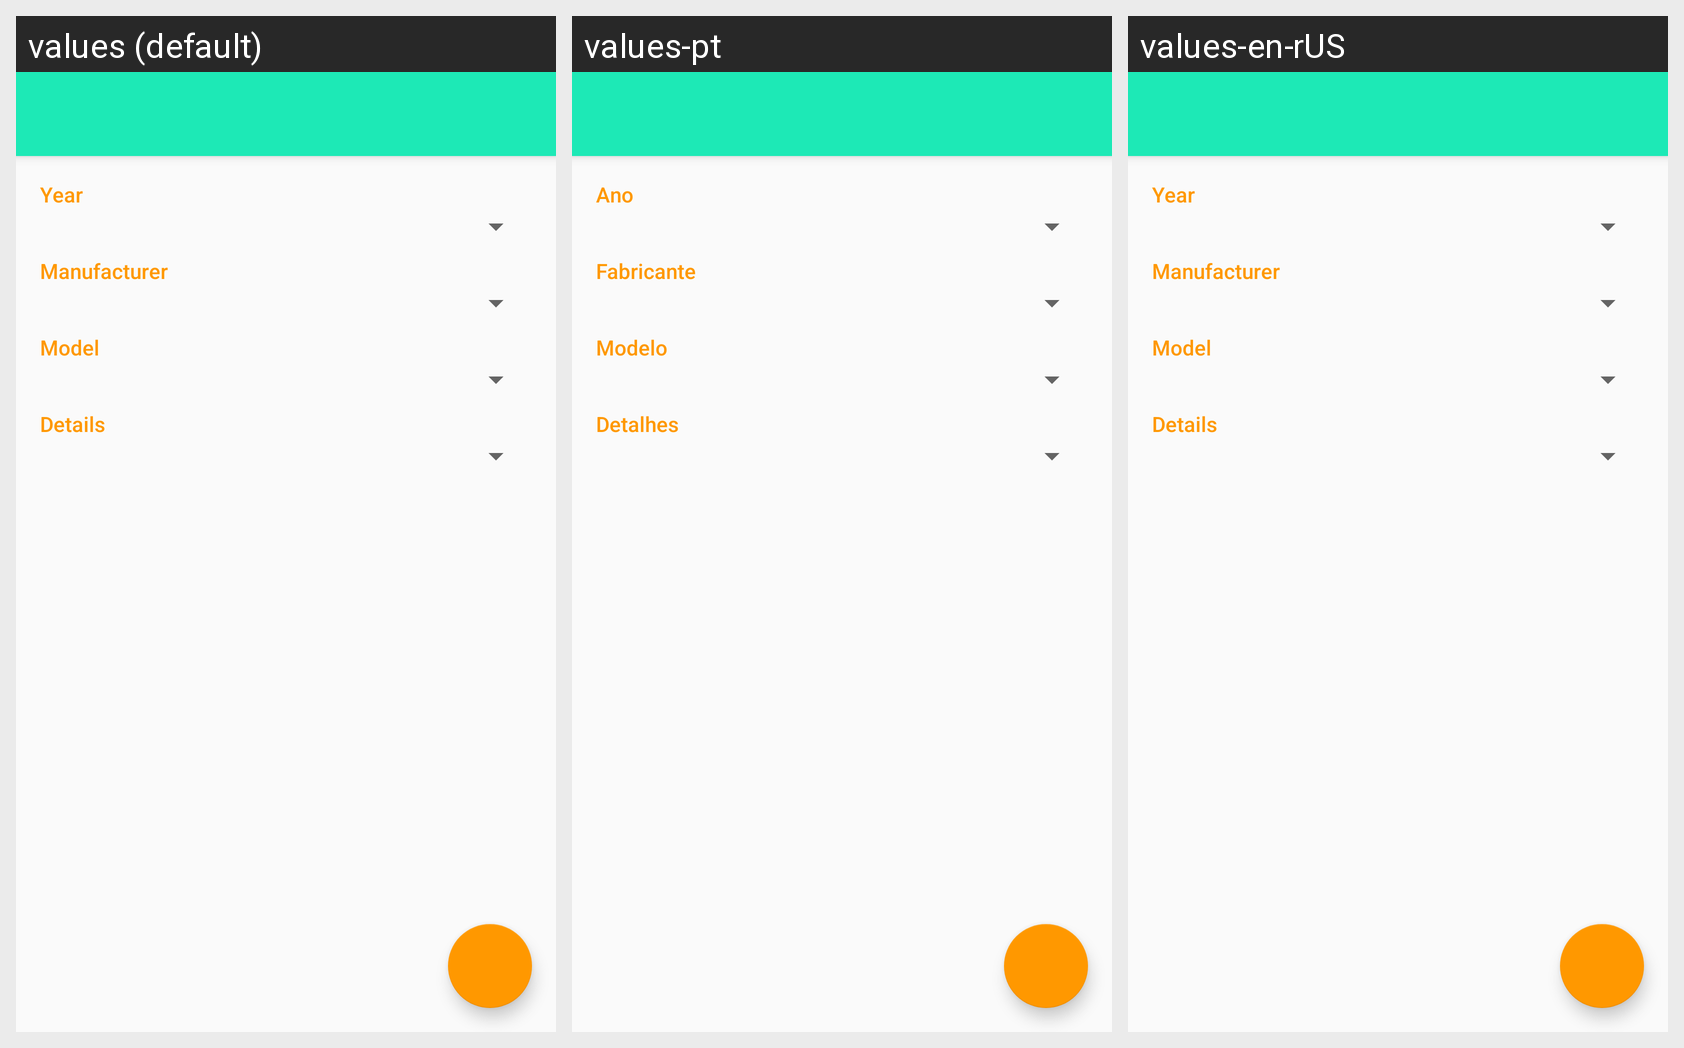

The Android screen above is rendered under several locales of the same app. Produce the string resources it draws, with the default and per-locale values.
Android screen res/layout/activity_create_vehicle.xml rendered under 3 locales, left to right: values (default), values-pt, values-en-rUS. Device: Nexus 5 (rendered at 1080×1920; each locale shown at half size, 540×960, under a caption strip naming it); theme AppTheme.NoActionBar.
Strings drawn on this screen, with the default value and each locale's value (text and hints the layout hard-codes, and strings that could not be matched under every locale, appear in the picture but are not listed):

year
  values: Year
  values-pt: Ano
  values-en-rUS: Year

manufacturer
  values: Manufacturer
  values-pt: Fabricante
  values-en-rUS: Manufacturer

model
  values: Model
  values-pt: Modelo
  values-en-rUS: Model

details
  values: Details
  values-pt: Detalhes
  values-en-rUS: Details
